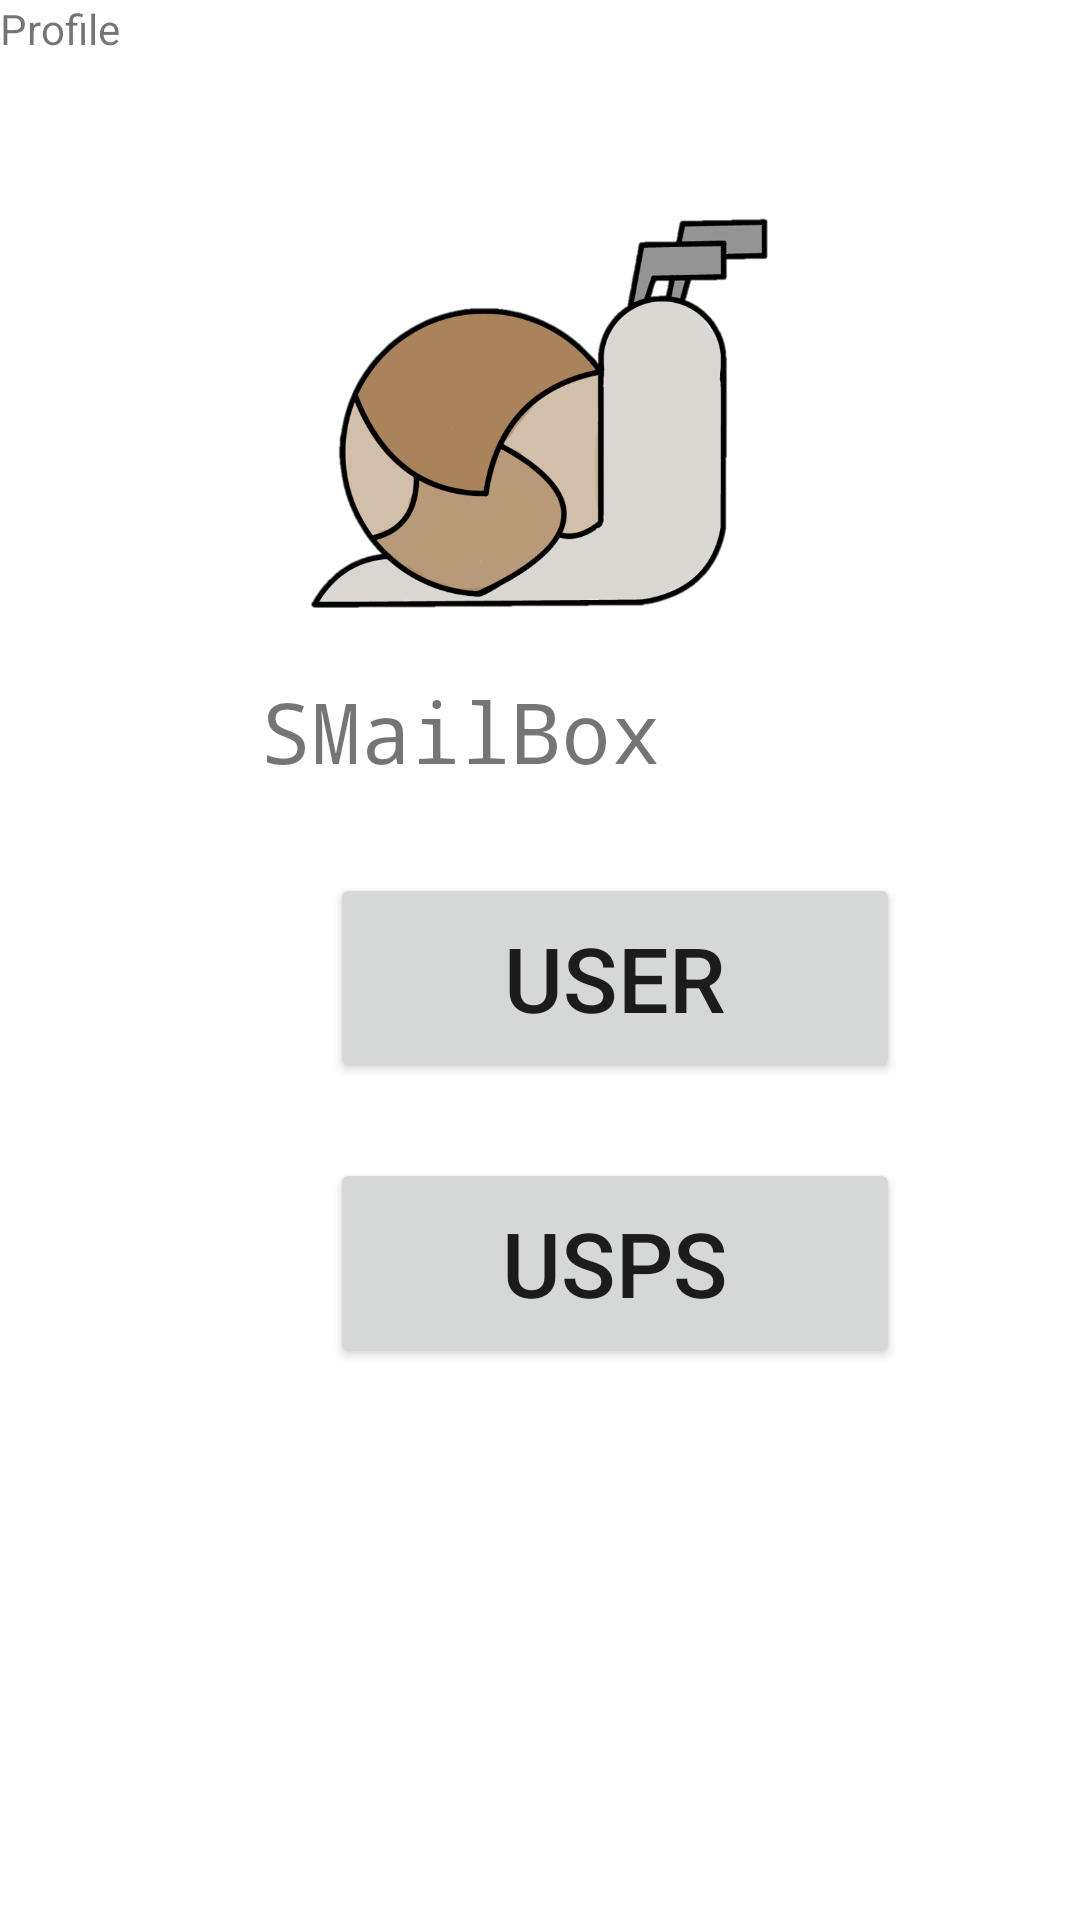

Here is an Android app screen rendered from its layout file. Give the layout XML and the strings, colors and styles it references.
<!-- AndroidManifest.xml: application theme Theme.SmailBoxApplication -->
<!-- res/layout/activity_profile.xml -->
<?xml version="1.0" encoding="utf-8"?>
<RelativeLayout
    xmlns:android="http://schemas.android.com/apk/res/android"
    xmlns:app="http://schemas.android.com/apk/res-auto"
    xmlns:tools="http://schemas.android.com/tools"
    android:layout_width="match_parent"
    android:layout_height="match_parent"
    android:orientation="vertical"
    tools:context=".ProfileActivity">

    <ImageView
        android:id="@+id/imageView3"
        android:layout_width="269dp"
        android:layout_height="143dp"
        android:layout_alignParentStart="true"
        android:layout_alignParentTop="true"
        android:layout_alignParentEnd="true"
        android:layout_centerHorizontal="true"
        android:layout_marginStart="70dp"
        android:layout_marginTop="69dp"
        android:layout_marginEnd="71dp"
        android:src="@drawable/smailboxlogo"
        app:layout_constraintEnd_toEndOf="parent"
        app:layout_constraintStart_toStartOf="parent" />

    <TextView
        android:id="@+id/textView4"
        android:layout_width="134dp"
        android:layout_height="41dp"
        android:layout_below="@+id/imageView3"
        android:layout_alignParentEnd="true"
        android:layout_centerHorizontal="true"
        android:layout_marginTop="13dp"
        android:layout_marginEnd="139dp"
        android:fontFamily="monospace"
        android:text="SMailBox"
        app:autoSizeTextType="uniform"
        app:layout_constraintBottom_toBottomOf="parent"
        app:layout_constraintHorizontal_bias="0.498"
        app:layout_constraintLeft_toLeftOf="parent"
        app:layout_constraintRight_toRightOf="parent"
        app:layout_constraintTop_toTopOf="parent"
        app:layout_constraintVertical_bias="0.34" />

    <TextView
        android:id="@+id/textView"
        android:layout_width="wrap_content"
        android:layout_height="wrap_content"
        android:text="Profile"
        app:layout_constraintBottom_toBottomOf="parent"
        app:layout_constraintLeft_toLeftOf="parent"
        app:layout_constraintRight_toRightOf="parent"
        app:layout_constraintTop_toTopOf="parent"
        app:layout_constraintVertical_bias="0.977" />

    <Button
        android:id="@+id/userbutton"
        android:layout_width="190dp"
        android:layout_height="70dp"
        android:layout_below="@+id/textView4"
        android:layout_alignParentStart="true"
        android:layout_marginStart="110dp"
        android:layout_marginTop="25dp"
        android:text="USER"
        android:textSize="30sp"
        app:layout_constraintEnd_toEndOf="parent"
        app:layout_constraintHorizontal_bias="0.471"
        app:layout_constraintStart_toStartOf="parent" />

    <Button
        android:id="@+id/uspsbutton"
        android:layout_width="190dp"
        android:layout_height="70dp"
        android:layout_below="@+id/userbutton"
        android:layout_alignParentStart="true"
        android:layout_marginStart="110dp"
        android:layout_marginTop="25dp"
        android:layout_marginBottom="20dp"
        android:text="USPS"
        android:textSize="30sp" />

</RelativeLayout>
<!-- resources referenced by this layout -->
<resources>
  <!-- drawable smailboxlogo: png bitmap (drawable, 91604 bytes) -->
  <style name="Theme.SmailBoxApplication" parent="Theme.MaterialComponents.DayNight.DarkActionBar">
          
          <item name="colorPrimary">@color/purple_500</item>
          <item name="colorPrimaryVariant">@color/purple_700</item>
          <item name="colorOnPrimary">@color/white</item>
          
          <item name="colorSecondary">@color/teal_200</item>
          <item name="colorSecondaryVariant">@color/teal_700</item>
          <item name="colorOnSecondary">@color/black</item>
          
          <item name="android:statusBarColor" tools:targetApi="l">?attr/colorPrimaryVariant</item>
          
      </style>
  <!-- not gathered from this repository: default colours our renderer supplied (Android Studio template values) -->
  <color name="purple_500">#FF6200EE</color>
  <color name="purple_700">#FF3700B3</color>
  <color name="teal_200">#FF03DAC5</color>
  <color name="teal_700">#FF018786</color>
  <color name="black">#FF000000</color>
  <color name="white">#FFFFFFFF</color>
</resources>
